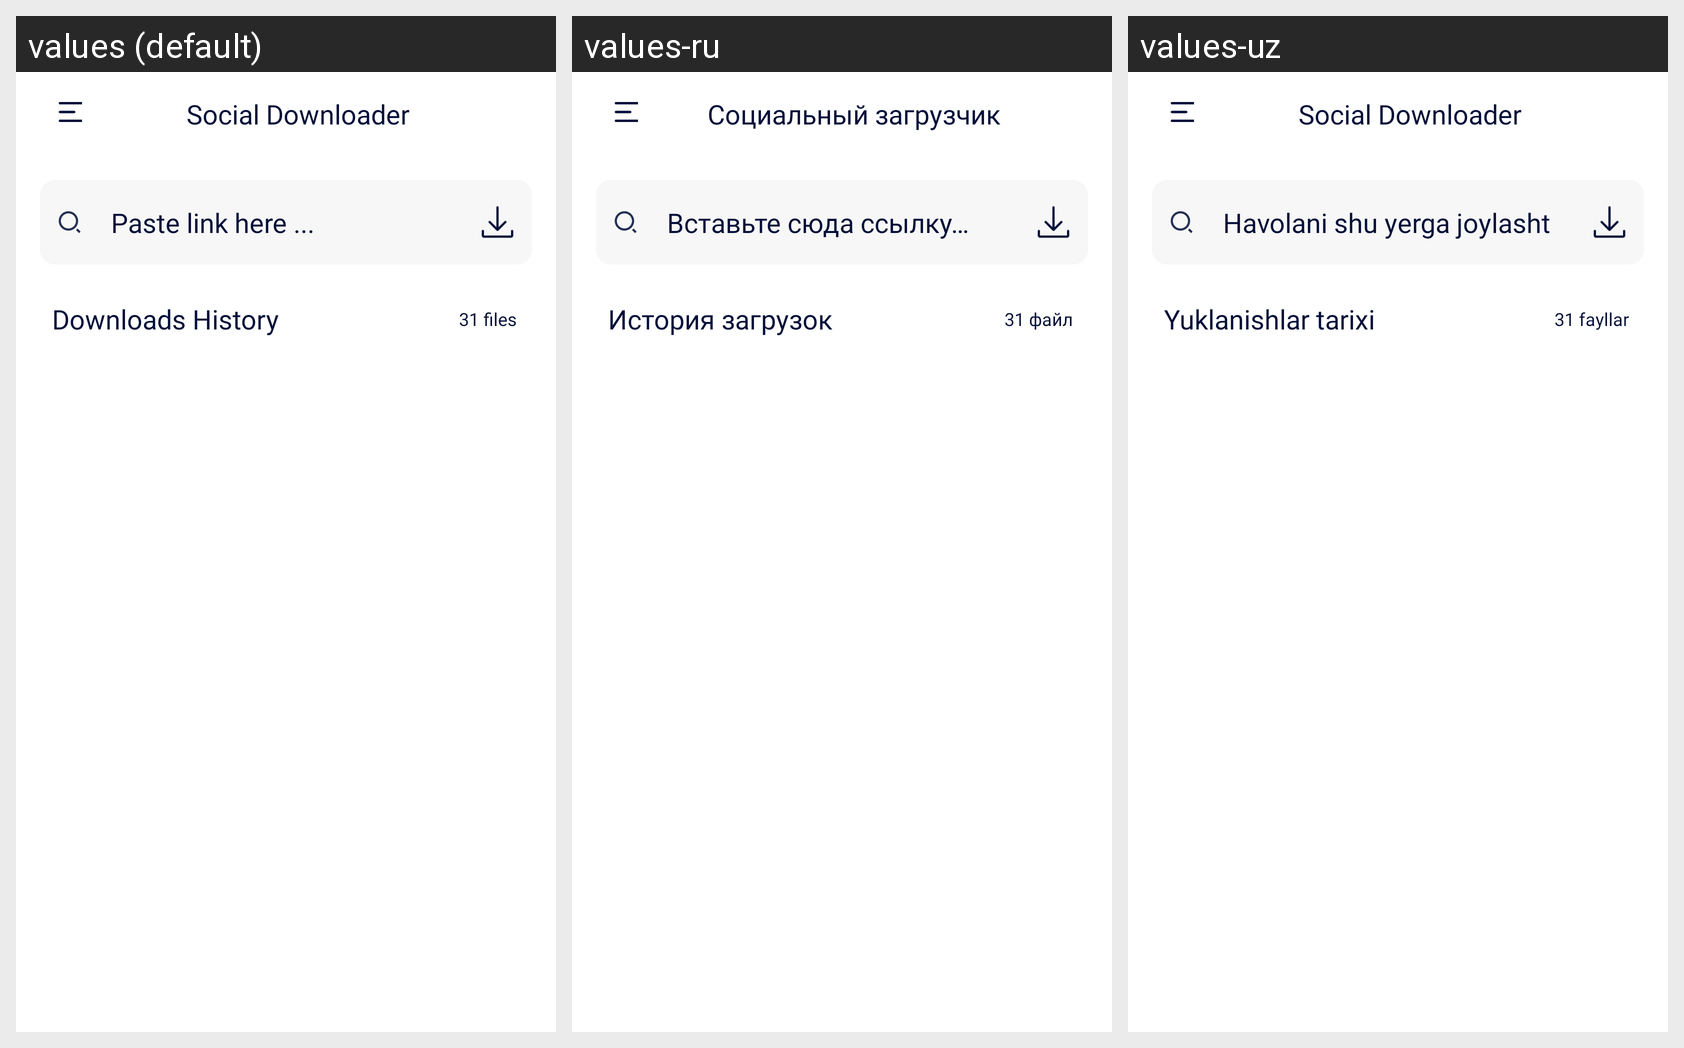

Strings drawn on this Android screen and how each of the app's shown locales translates them:
Android screen res/layout/fragment_home.xml rendered under 3 locales, left to right: values (default), values-ru, values-uz. Device: Nexus 5 (rendered at 1080×1920; each locale shown at half size, 540×960, under a caption strip naming it); theme Theme.YouTubeDownloader.
Strings drawn on this screen, with the default value and each locale's value (text and hints the layout hard-codes, and strings that could not be matched under every locale, appear in the picture but are not listed):

paste_link_here
  values: Paste link here ...
  values-ru: Вставьте сюда ссылку…
  values-uz: Havolani shu yerga joylashtiring ...

downloads_history
  values: Downloads History
  values-ru: История загрузок
  values-uz: Yuklanishlar tarixi

_31_files
  values: 31 files
  values-ru: 31 файл
  values-uz: 31 fayllar

social_downloader
  values: Social Downloader
  values-ru: Социальный загрузчик
  values-uz: Social Downloader
